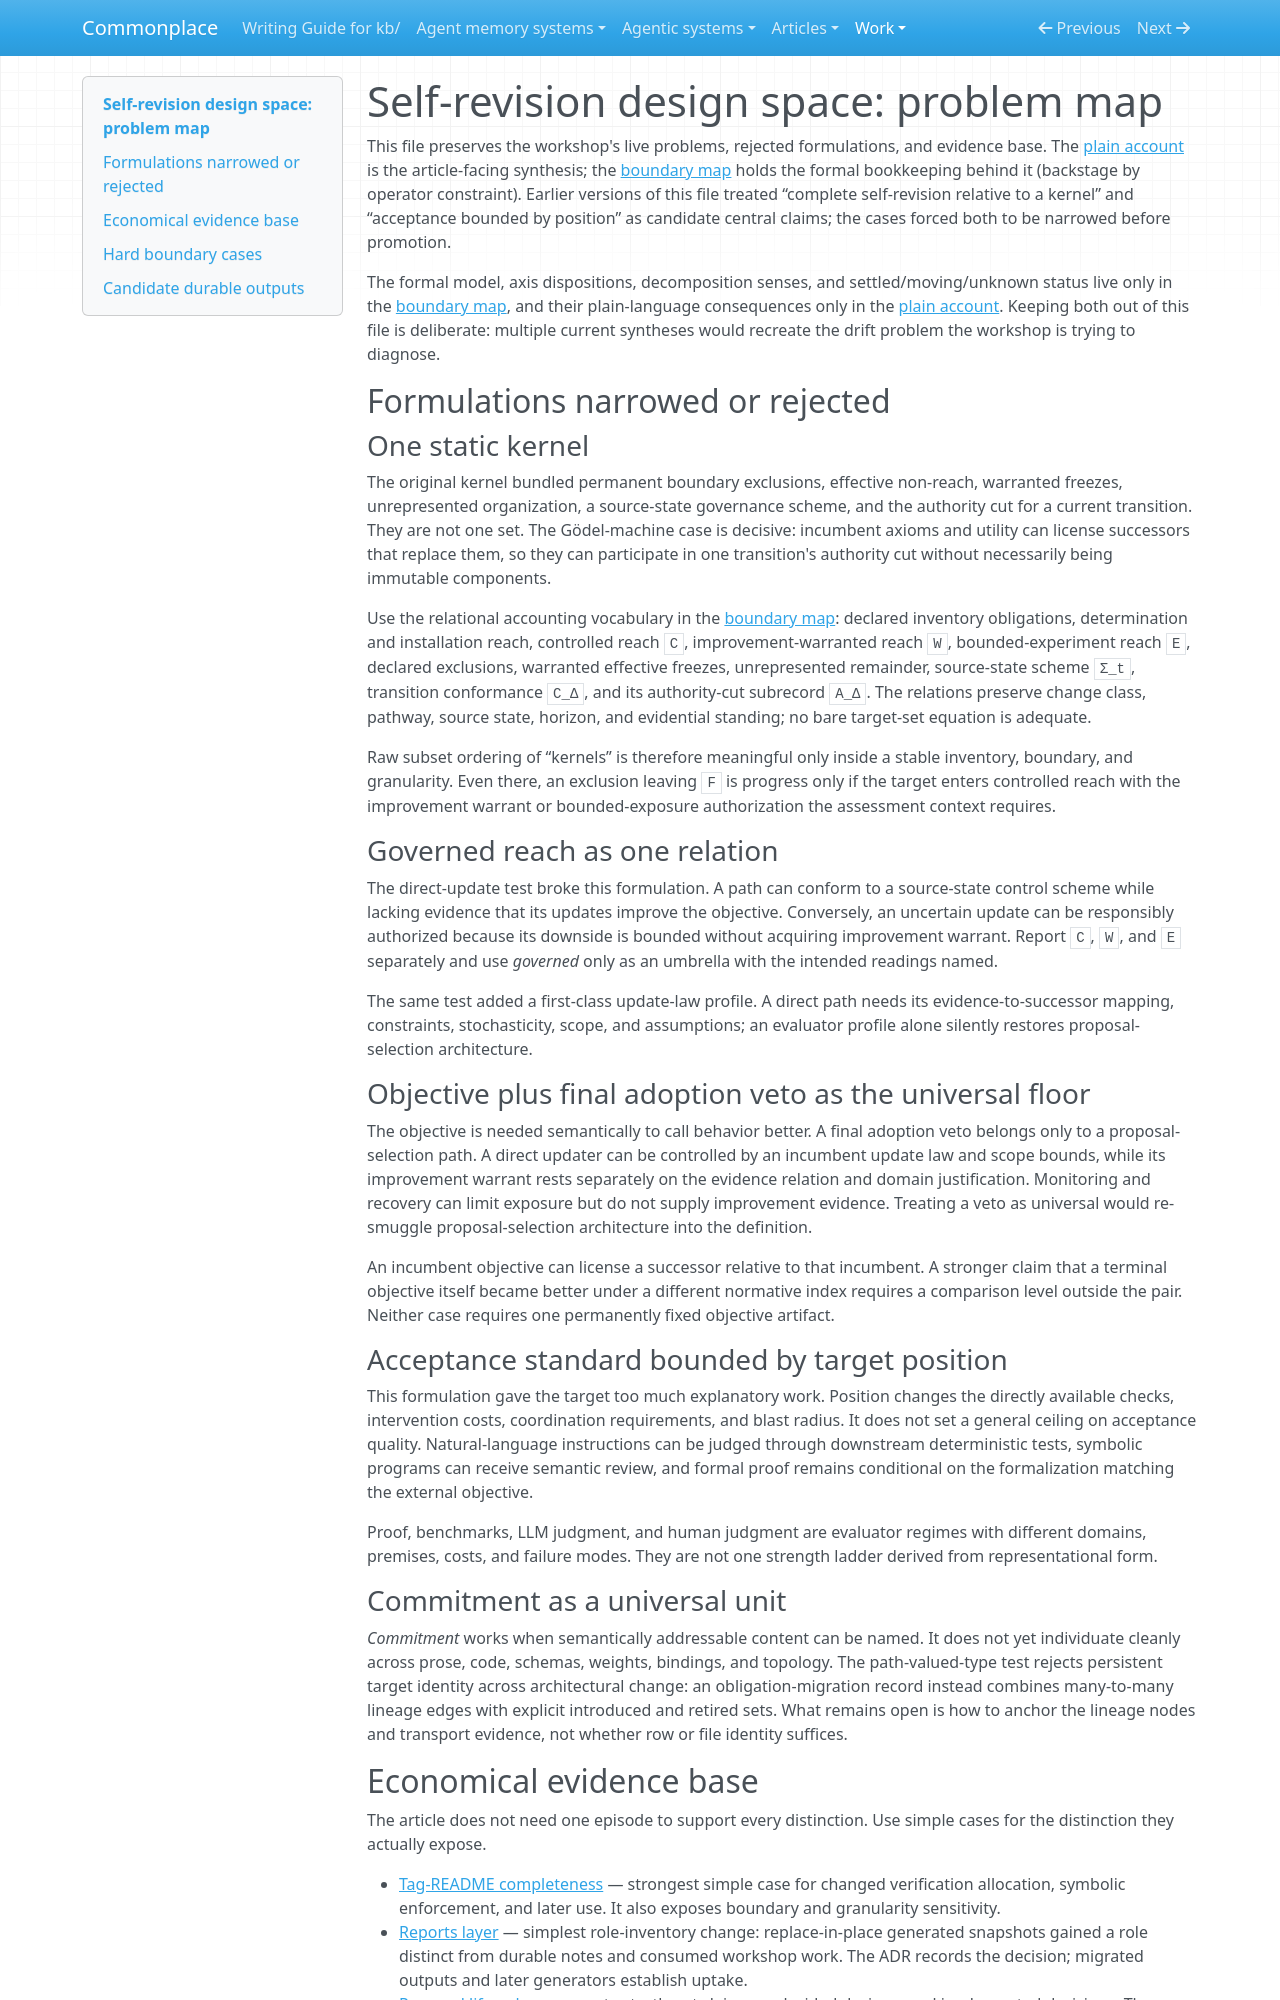

repository: zby/commonplace · page: work/self-revision-design-space/problem-map/index.html · generator: mkdocs

# Self-revision design space: problem map

This file preserves the workshop's live problems, rejected formulations, and evidence base. The [plain account](./plain-account.md) is the article-facing synthesis; the [boundary map](./boundary-map.md) holds the formal bookkeeping behind it (backstage by operator constraint). Earlier versions of this file treated “complete self-revision relative to a kernel” and “acceptance bounded by position” as candidate central claims; the cases forced both to be narrowed before promotion.

The formal model, axis dispositions, decomposition senses, and settled/moving/unknown status live only in the [boundary map](./boundary-map.md), and their plain-language consequences only in the [plain account](./plain-account.md). Keeping both out of this file is deliberate: multiple current syntheses would recreate the drift problem the workshop is trying to diagnose.

## Formulations narrowed or rejected

### One static kernel

The original kernel bundled permanent boundary exclusions, effective non-reach, warranted freezes, unrepresented organization, a source-state governance scheme, and the authority cut for a current transition. They are not one set. The Gödel-machine case is decisive: incumbent axioms and utility can license successors that replace them, so they can participate in one transition's authority cut without necessarily being immutable components.

Use the relational accounting vocabulary in the [boundary map](./boundary-map.md): declared inventory obligations, determination and installation reach, controlled reach `C`, improvement-warranted reach `W`, bounded-experiment reach `E`, declared exclusions, warranted effective freezes, unrepresented remainder, source-state scheme `Σ_t`, transition conformance `C_Δ`, and its authority-cut subrecord `A_Δ`. The relations preserve change class, pathway, source state, horizon, and evidential standing; no bare target-set equation is adequate.

Raw subset ordering of “kernels” is therefore meaningful only inside a stable inventory, boundary, and granularity. Even there, an exclusion leaving `F` is progress only if the target enters controlled reach with the improvement warrant or bounded-exposure authorization the assessment context requires.

### Governed reach as one relation

The direct-update test broke this formulation. A path can conform to a source-state control scheme while lacking evidence that its updates improve the objective. Conversely, an uncertain update can be responsibly authorized because its downside is bounded without acquiring improvement warrant. Report `C`, `W`, and `E` separately and use *governed* only as an umbrella with the intended readings named.

The same test added a first-class update-law profile. A direct path needs its evidence-to-successor mapping, constraints, stochasticity, scope, and assumptions; an evaluator profile alone silently restores proposal-selection architecture.

### Objective plus final adoption veto as the universal floor

The objective is needed semantically to call behavior better. A final adoption veto belongs only to a proposal-selection path. A direct updater can be controlled by an incumbent update law and scope bounds, while its improvement warrant rests separately on the evidence relation and domain justification. Monitoring and recovery can limit exposure but do not supply improvement evidence. Treating a veto as universal would re-smuggle proposal-selection architecture into the definition.

An incumbent objective can license a successor relative to that incumbent. A stronger claim that a terminal objective itself became better under a different normative index requires a comparison level outside the pair. Neither case requires one permanently fixed objective artifact.

### Acceptance standard bounded by target position

This formulation gave the target too much explanatory work. Position changes the directly available checks, intervention costs, coordination requirements, and blast radius. It does not set a general ceiling on acceptance quality. Natural-language instructions can be judged through downstream deterministic tests, symbolic programs can receive semantic review, and formal proof remains conditional on the formalization matching the external objective.

Proof, benchmarks, LLM judgment, and human judgment are evaluator regimes with different domains, premises, costs, and failure modes. They are not one strength ladder derived from representational form.

### Commitment as a universal unit

*Commitment* works when semantically addressable content can be named. It does not yet individuate cleanly across prose, code, schemas, weights, bindings, and topology. The path-valued-type test rejects persistent target identity across architectural change: an obligation-migration record instead combines many-to-many lineage edges with explicit introduced and retired sets. What remains open is how to anchor the lineage nodes and transport evidence, not whether row or file identity suffices.
